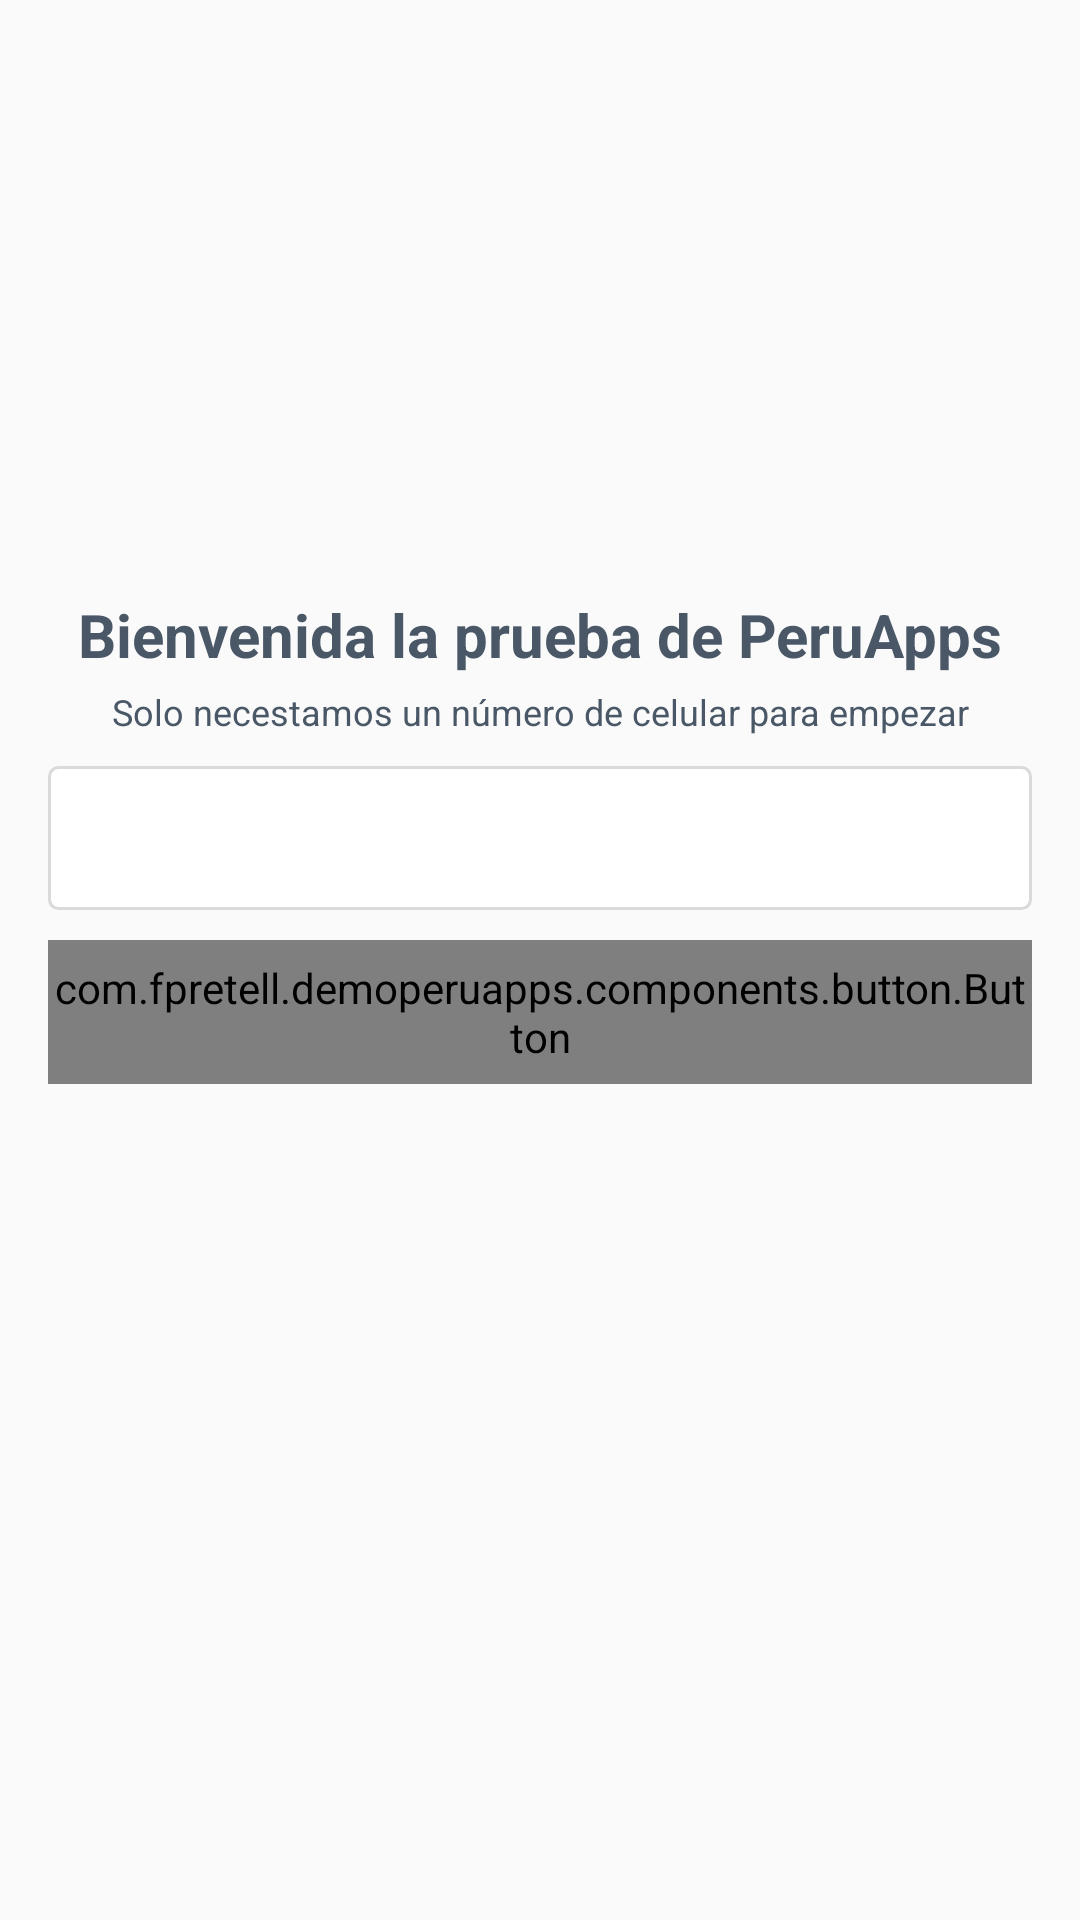

Reconstruct the res/layout file that produces this screen, plus the resources it refers to.
<!-- AndroidManifest.xml: application theme AppTheme -->
<!-- res/layout/activity_login.xml -->
<?xml version="1.0" encoding="utf-8"?>
<androidx.constraintlayout.widget.ConstraintLayout xmlns:android="http://schemas.android.com/apk/res/android"
    xmlns:app="http://schemas.android.com/apk/res-auto"
    xmlns:tools="http://schemas.android.com/tools"
    android:layout_width="match_parent"
    android:layout_height="match_parent"
    tools:context=".ui.login.LoginActivity">

    

    <TextView
        android:id="@+id/textView"
        style="@style/AppTextViewTitleStyle"
        android:layout_width="0dp"
        android:layout_height="wrap_content"
        android:layout_marginStart="16dp"
        android:layout_marginEnd="16dp"
        android:paddingTop="2dp"
        android:paddingBottom="2dp"
        android:gravity="center"
        android:layout_marginTop="196dp"
        android:text="@string/bienvenida"
        app:layout_constraintBottom_toTopOf="@+id/textView2"
        app:layout_constraintEnd_toEndOf="parent"
        app:layout_constraintHorizontal_bias="0.5"
        app:layout_constraintStart_toStartOf="parent"
        app:layout_constraintTop_toTopOf="parent"
        app:layout_constraintVertical_chainStyle="packed" />

    <TextView
        android:id="@+id/textView2"
        style="@style/AppTextViewSubTitleStyle"
        android:layout_width="0dp"
        android:layout_height="wrap_content"
        android:layout_marginStart="16dp"
        android:layout_marginEnd="16dp"
        android:paddingTop="2dp"
        android:paddingBottom="2dp"
        android:gravity="center"
        android:text="@string/solo_necesitamos_un_n_mero_celular_para_empezar"
        app:layout_constraintBottom_toTopOf="@+id/etTelefonoLogin"
        app:layout_constraintEnd_toEndOf="parent"
        app:layout_constraintHorizontal_bias="0.5"
        app:layout_constraintStart_toStartOf="parent"
        app:layout_constraintTop_toBottomOf="@+id/textView" />

    <EditText
        android:id="@+id/etTelefonoLogin"
        android:layout_width="0dp"
        android:layout_height="48dp"
        android:layout_marginStart="16dp"
        android:layout_marginTop="8dp"
        android:layout_marginEnd="16dp"
        android:background="@drawable/back_withe_with_gray_stroke"
        android:ems="10"
        android:gravity="center"
        android:inputType="number"
        android:maxLength="9"
        android:paddingStart="8dp"
        android:paddingEnd="8dp"
        android:textSize="16sp"
        app:layout_constraintEnd_toEndOf="parent"
        app:layout_constraintHorizontal_bias="0.5"
        app:layout_constraintStart_toStartOf="parent"
        app:layout_constraintTop_toBottomOf="@+id/textView2" />

    <com.fpretell.demoperuapps.components.button.Button
        android:id="@+id/btnLogin"
        android:layout_width="0dp"
        android:layout_height="48dp"
        android:layout_marginStart="16dp"
        android:layout_marginTop="10dp"
        android:layout_marginEnd="16dp"
        app:btn_border_radius="4dp"
        app:btn_color="@color/colorPrimary"
        app:btn_text="Validar"
        app:btn_text_color="@color/colorAccent"
        app:btn_text_size="16sp"
        app:layout_constraintEnd_toEndOf="parent"
        app:layout_constraintHorizontal_bias="0.5"
        app:layout_constraintStart_toStartOf="parent"
        app:layout_constraintTop_toBottomOf="@+id/etTelefonoLogin" />

</androidx.constraintlayout.widget.ConstraintLayout>
<!-- resources referenced by this layout -->
<resources>
  <color name="colorAccent">#ff042f</color>
  <color name="colorPrimary">#000330</color>
  <!-- drawable back_withe_with_gray_stroke (drawable) -->
  <?xml version="1.0" encoding="utf-8"?>
  <selector xmlns:android="http://schemas.android.com/apk/res/android">
      <item>
          <shape>
              <stroke android:color="@color/color_stroke_editext"
                  android:width="1dp"/>
              <solid android:color="@color/color_white"/>
              <corners android:bottomRightRadius="3dp"
                  android:bottomLeftRadius="3dp"
                  android:topRightRadius="3dp"
                  android:topLeftRadius="3dp"/>
          </shape>
      </item>
  </selector>
  <string name="bienvenida">Bienvenida la prueba de PeruApps</string>
  <string name="solo_necesitamos_un_n_mero_celular_para_empezar">Solo necestamos un número de celular para empezar</string>
  <style name="AppTextViewSubTitleStyle" parent="android:Widget.TextView">
          <item name="android:textColor">@color/color_text</item>
          <item name="android:textSize">@dimen/font_subTitle</item>
          <item name="android:paddingTop">2dp</item>
          <item name="android:paddingBottom">2dp</item>
      </style>
  <style name="AppTextViewTitleStyle" parent="android:Widget.TextView">
          <item name="android:textColor">@color/color_text</item>
          <item name="android:textSize">@dimen/font_title</item>
          <item name="android:textStyle">bold</item>
          <item name="android:paddingTop">2dp</item>
          <item name="android:paddingBottom">2dp</item>
      </style>
  <style name="AppTheme" parent="Theme.AppCompat.Light.NoActionBar">
          
          <item name="colorPrimary">@color/colorPrimary</item>
          <item name="colorPrimaryDark">@color/colorPrimaryDark</item>
          <item name="colorAccent">@color/colorAccent</item>
          <item name="actionOverflowButtonStyle">@style/OverFlow</item>
          <item name="backgroundColor">@color/color_back_activities</item>
          <item name="android:homeAsUpIndicator">@drawable/ic_arrow_back_black_24dp</item>
      </style>
  <color name="color_stroke_editext">#DADADC</color>
  <color name="color_white">#FFFFFF</color>
  <color name="color_text">#495767</color>
  <dimen name="font_subTitle">12sp</dimen>
  <dimen name="font_title">20sp</dimen>
  <color name="colorPrimaryDark">#000330</color>
  <style name="OverFlow" parent="@style/Widget.AppCompat.Light.ActionButton.Overflow">
          <item name="android:src">@drawable/ic_dots</item>
      </style>
  <color name="color_back_activities">#f6f4f5</color>
</resources>
